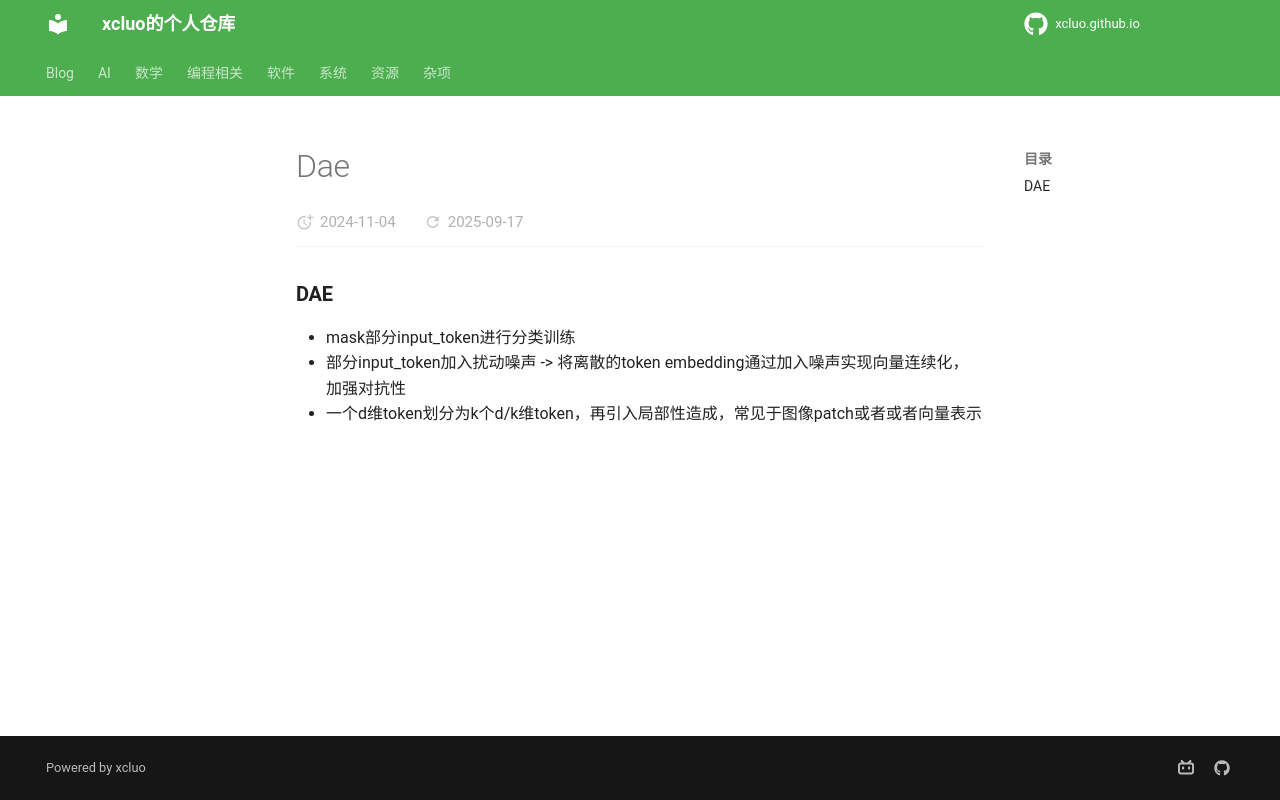

repository: xcluo/xcluo.github.io · page: AI/Paper_Reading/Trick/Denoising/DAE/dae.html · generator: mkdocs

### DAE
- mask部分input_token进行分类训练
- 部分input_token加入扰动噪声 -> 将离散的token embedding通过加入噪声实现向量连续化，加强对抗性
- 一个d维token划分为k个d/k维token，再引入局部性造成，常见于图像patch或者或者向量表示
